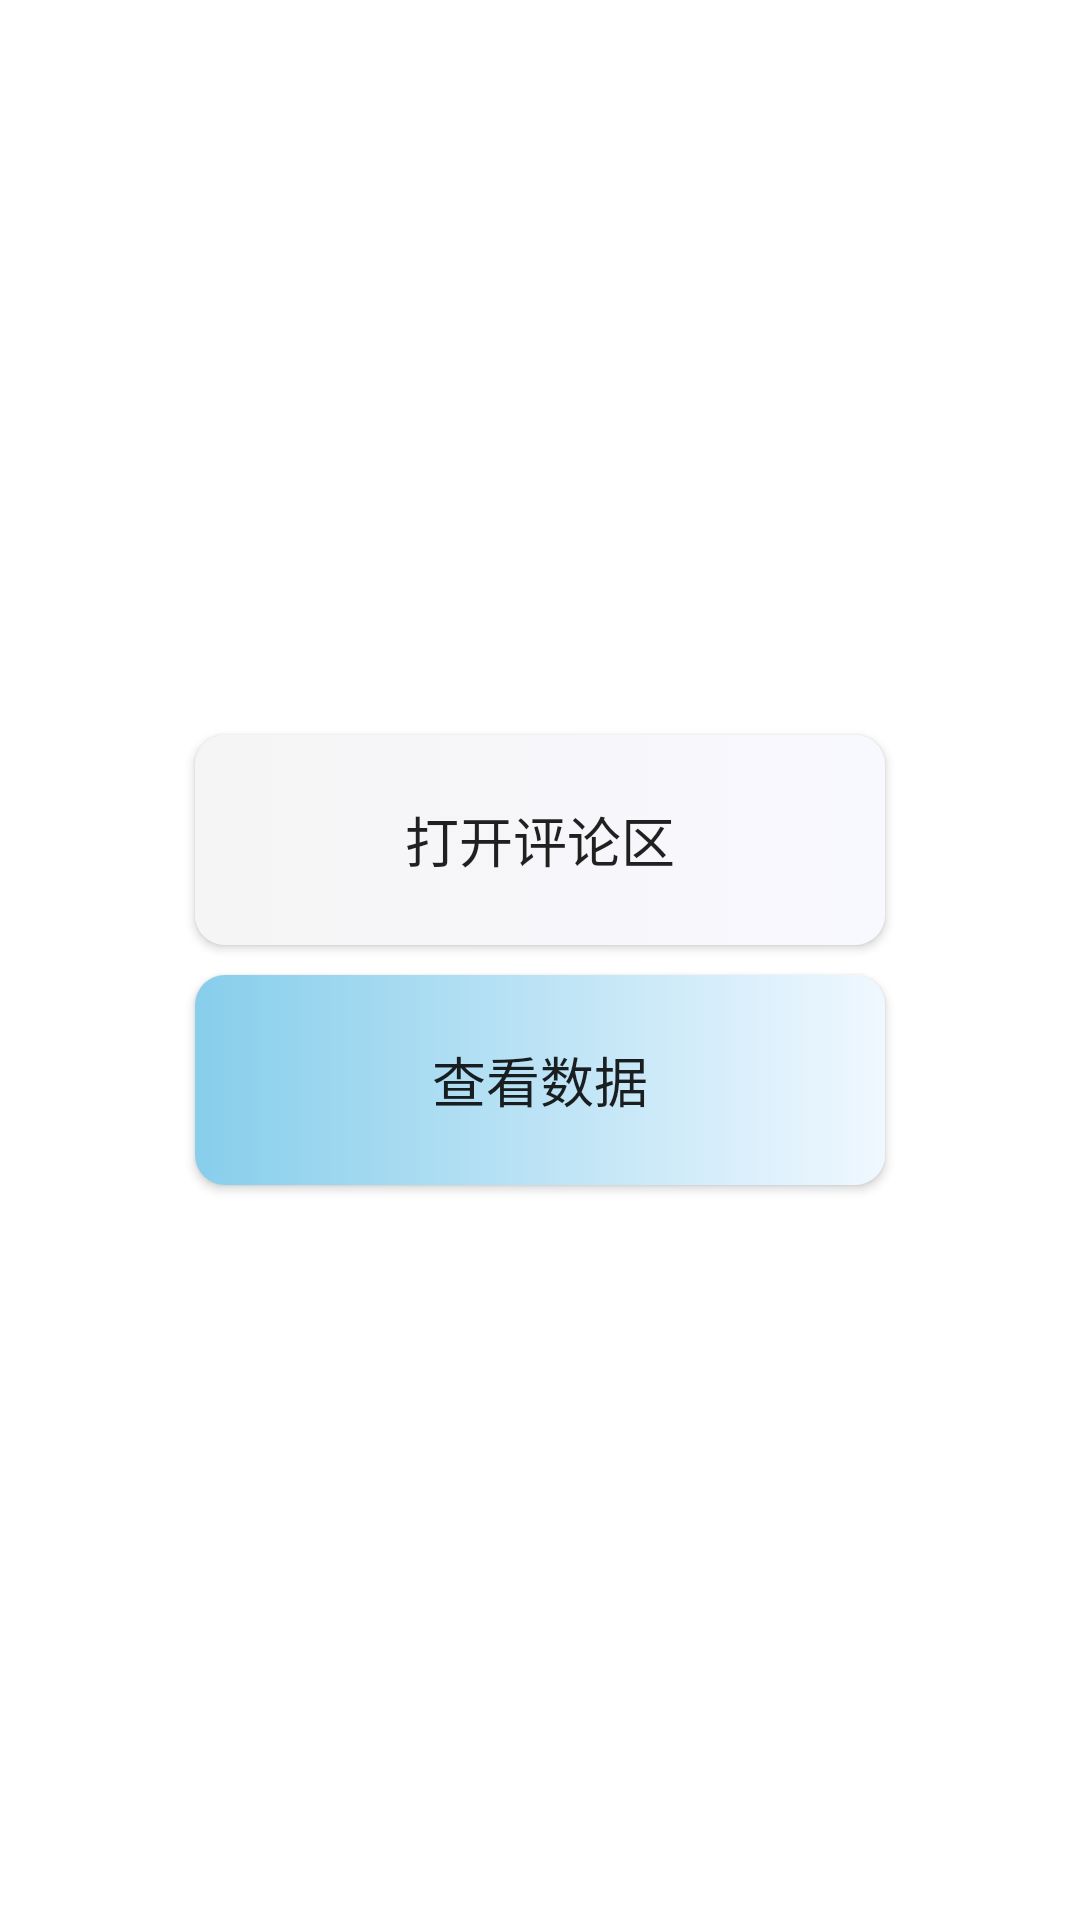

Write the Android layout XML for this screen, with the resource values it uses.
<!-- AndroidManifest.xml: fallback theme Theme.MaterialComponents.DayNight.NoActionBar -->
<!-- res/layout/main_layout.xml -->
<?xml version="1.0" encoding="utf-8"?>

<FrameLayout
    xmlns:android="http://schemas.android.com/apk/res/android"
    android:layout_width="match_parent"
    android:layout_height="match_parent"
    android:background="@color/white">
    <ImageView
        android:id="@+id/bing_pic"
        android:layout_width="match_parent"
        android:layout_height="match_parent"
        android:scaleType="centerCrop"/>

    <LinearLayout
        android:layout_width="match_parent"
        android:layout_height="match_parent"
        android:gravity="center"
        android:orientation="vertical">
        <Button
            android:id="@+id/button_1"
            android:layout_width="match_parent"
            android:layout_height="70dp"
            android:layout_marginLeft="65dp"
            android:layout_marginRight="65dp"
            android:layout_gravity="center"
            android:text="打开评论区"
            android:textSize="18sp"
            android:background="@drawable/botton_press"/>

        <Button
            android:id="@+id/button_2"
            android:layout_width="match_parent"
            android:layout_height="70dp"
            android:layout_gravity="center"
            android:layout_marginLeft="65dp"
            android:layout_marginTop="10dp"
            android:layout_marginRight="65dp"
            android:background="@drawable/botton_press_blue"
            android:text="查看数据"
            android:textSize="18sp" />
    </LinearLayout>
</FrameLayout>
<!-- resources referenced by this layout -->
<resources>
  <color name="white">#ffffff</color>
  <!-- drawable botton_press (drawable) -->
  <?xml version="1.0" encoding="utf-8"?>
  
  <selector xmlns:android="http://schemas.android.com/apk/res/android">
      
      <item android:state_pressed="true">
          <shape android:shape="rectangle">
              
              
              <solid android:color="@color/gray_bar" />
  
              <corners android:radius="10dp" />
              
              <padding
                  android:left="10dp"
                  android:top="10dp"
                  android:right="10dp"
                  android:bottom="10dp"
                  />
          </shape>
      </item>
  
      
      <item>
          <shape android:shape="rectangle">
              
              <solid android:color="@color/ghostwhite" />
              
              <gradient android:startColor="@color/ghostwhite"
                  android:endColor="@color/whitesmoke"
                  android:angle="180"/>
              
              
              <corners android:radius="10dp" />
              
              <padding
                  android:left="10dp"
                  android:top="10dp"
                  android:right="10dp"
                  android:bottom="10dp"
                  />
          </shape>
      </item>
  
  </selector>
  <!-- drawable botton_press_blue (drawable) -->
  <?xml version="1.0" encoding="utf-8"?>
  
  <selector xmlns:android="http://schemas.android.com/apk/res/android">
      
      <item android:state_pressed="true">
          <shape android:shape="rectangle">
              
              
              <solid android:color="@color/skyblue" />
  
              <corners android:radius="10dp" />
              
              <padding
                  android:left="10dp"
                  android:top="10dp"
                  android:right="10dp"
                  android:bottom="10dp"
                  />
          </shape>
      </item>
  
      
      <item>
          <shape android:shape="rectangle">
              
              <solid android:color="@color/aliceblue" />
              
              <gradient android:startColor="@color/aliceblue"
                  android:endColor="@color/skyblue"
                  android:angle="180"/>
  
              <corners android:radius="10dp" />
              
              <padding
                  android:left="10dp"
                  android:top="10dp"
                  android:right="10dp"
                  android:bottom="10dp"
                  />
          </shape>
      </item>
  
  </selector>
  <color name="gray_bar">#a5a5a5</color>
  <color name="ghostwhite">#f8f8ff</color>
  <color name="whitesmoke">#f5f5f5</color>
  <color name="skyblue">#87ceeb</color>
  <color name="aliceblue">#f0f8ff</color>
</resources>
